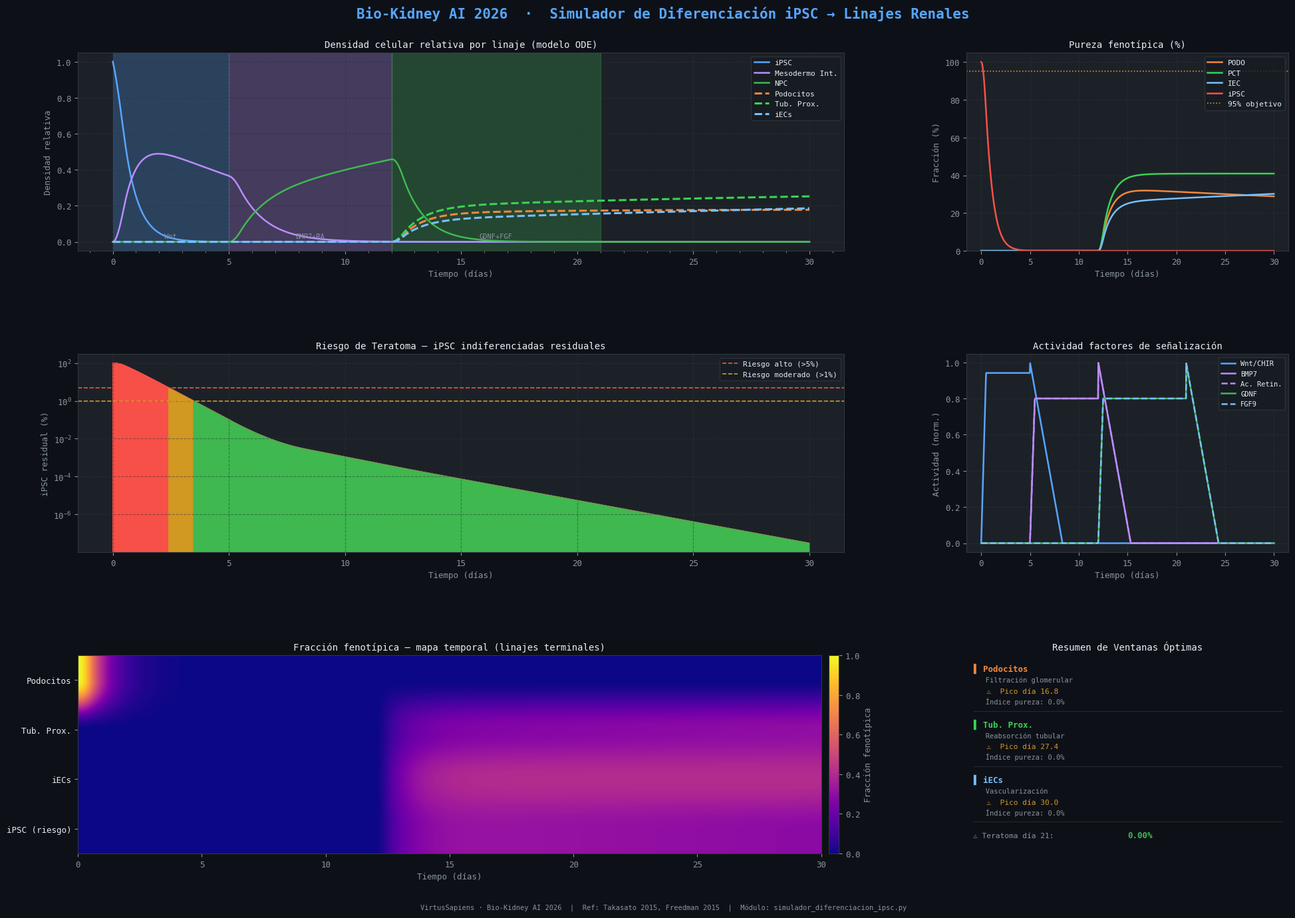

Write Python code to recreate this figure.
"""
╔══════════════════════════════════════════════════════════════════════════════╗
║       Bio-Kidney AI 2026 — Simulador de Diferenciación iPSC                ║
║       Módulo: Conversión iPSC → Linajes Renales Específicos                ║
║       Referencia: Takasato et al. 2015 | Freedman et al. 2015              ║
║       Autor: Carlos David Moreno Cáceres — VirtusSapiens                   ║
╚══════════════════════════════════════════════════════════════════════════════╝

Modela la diferenciación iPSC → Mesodermo Intermedio → NPC → {Podocitos,
Células Tubulares Proximales, Células Endoteliales}, calculando:
  • Concentración temporal de cada linaje
  • Ventana óptima de bioimpresión por linaje
  • Riesgo de teratoma (células indiferenciadas residuales)
  • Pureza fenotípica (objetivo ≥95%)
  • Dosis óptima de factores de señalización
"""

import numpy as np
import matplotlib
import matplotlib.pyplot as plt
import matplotlib.patches as mpatches
import matplotlib.gridspec as gridspec
from matplotlib.ticker import MultipleLocator
from scipy.integrate import solve_ivp
from scipy.optimize import minimize_scalar
import warnings
warnings.filterwarnings("ignore")

# ─────────────────────────────────────────────────────────────
#  PALETA & ESTILO — coherente con el proyecto BioKidney-AI
# ─────────────────────────────────────────────────────────────
BG         = "#0D1117"
BG2        = "#161B22"
PANEL      = "#1C2128"
BORDER     = "#30363D"
TEXT_MAIN  = "#E6EDF3"
TEXT_DIM   = "#8B949E"
ACCENT     = "#58A6FF"   # azul GitHub-dark
GREEN      = "#3FB950"
ORANGE     = "#D29922"
RED        = "#F85149"
PURPLE     = "#BC8CFF"
TEAL       = "#39D353"
YELLOW     = "#E3B341"

# Colores por linaje
C_IPSC     = "#58A6FF"   # iPSC pluripotente
C_IM       = "#BC8CFF"   # Mesodermo Intermedio
C_NPC      = "#3FB950"   # Progenitores de Nefrona
C_PODO     = "#F0883E"   # Podocitos
C_PCT      = "#39D353"   # Células Tubulares Proximales
C_IEC      = "#79C0FF"   # Células Endoteliales
C_TERA     = "#F85149"   # Riesgo teratoma (indiferenciadas)

matplotlib.rcParams.update({
    "figure.facecolor":  BG,
    "axes.facecolor":    PANEL,
    "axes.edgecolor":    BORDER,
    "axes.labelcolor":   TEXT_MAIN,
    "xtick.color":       TEXT_DIM,
    "ytick.color":       TEXT_DIM,
    "text.color":        TEXT_MAIN,
    "legend.facecolor":  BG2,
    "legend.edgecolor":  BORDER,
    "grid.color":        BORDER,
    "grid.linestyle":    "--",
    "grid.alpha":        0.5,
    "font.family":       "monospace",
    "font.size":         9,
})

# ─────────────────────────────────────────────────────────────
#  PARÁMETROS BIOLÓGICOS (literatura + ajuste in-silico)
# ─────────────────────────────────────────────────────────────
# Dosis de factores de señalización (unidades normalizadas 0-1)
FACTORS = {
    "Wnt_CHIR99021":     {"dose_ng_mL": 8.0,  "window": (0,  5),  "Kd": 2.0},
    "BMP7":              {"dose_ng_mL": 50.0, "window": (5,  12), "Kd": 25.0},
    "AcidoRetinoico":    {"dose_ng_mL": 0.1,  "window": (5,  12), "Kd": 0.05},
    "GDNF":              {"dose_ng_mL": 100.0,"window": (12, 21), "Kd": 50.0},
    "FGF9":              {"dose_ng_mL": 200.0,"window": (12, 21), "Kd": 100.0},
}

# Constantes cinéticas del modelo ODE
# Ajustadas para reflejar protocolos Takasato 2015 / Freedman 2015:
# diferenciación rápida y agresiva, apoptosis iPSC alta tras señalización
k = {
    # Tasas de diferenciación (día⁻¹) — aumentadas para conversión eficiente
    "k_iPSC_to_IM":   1.20,   # iPSC → Mesodermo Intermedio (Wnt potente)
    "k_IM_to_NPC":    0.90,   # IM → NPC
    "k_NPC_to_PODO":  0.45,   # NPC → Podocitos
    "k_NPC_to_PCT":   0.55,   # NPC → Células Tubulares Prox.
    "k_NPC_to_IEC":   0.35,   # NPC → Células Endoteliales
    # Proliferación — baja en iPSC tras activación Wnt
    "p_iPSC":         0.10,
    "p_NPC":          0.20,
    "p_PODO":         0.08,
    "p_PCT":          0.10,
    "p_IEC":          0.12,
    # Apoptosis — iPSC alta (selección negativa indiferenciadas)
    "d_iPSC":         0.55,   # eliminación agresiva iPSC residuales
    "d_IM":           0.12,
    "d_NPC":          0.05,
    "d_PODO":         0.03,
    "d_PCT":          0.03,
    "d_IEC":          0.03,
    # Capacidad de carga
    "K_total":        1.0,
}

# Densidad objetivo para bioimpresión: 200M células/mL (normalizada a 1.0)
DENSITY_TARGET = 200e6   # células/mL
N0             = 1e6     # inóculo inicial iPSC (células/mL)
PURITY_MIN     = 0.95    # 95%

# ─────────────────────────────────────────────────────────────
#  FUNCIONES DE SEÑALIZACIÓN (Hill cinetics)
# ─────────────────────────────────────────────────────────────
def hill(C, Kd, n=2):
    """Función de Hill saturante."""
    return (C**n) / (Kd**n + C**n)

def factor_activity(t, factor_name, dose_override=None):
    """Actividad de un factor en el tiempo t (0-1)."""
    f = FACTORS[factor_name]
    dose = dose_override if dose_override else f["dose_ng_mL"]
    t0, t1 = f["window"]
    # Rampa de entrada/salida suave
    if t < t0:
        return 0.0
    elif t > t1:
        return max(0.0, 1.0 - 0.3*(t - t1))
    else:
        ramp_in  = min(1.0, (t - t0) / 0.5)
        return ramp_in * hill(dose, f["Kd"])

# ─────────────────────────────────────────────────────────────
#  SISTEMA DE ODEs
# ─────────────────────────────────────────────────────────────
def odes(t, y, doses=None):
    """
    y = [iPSC, IM, NPC, PODO, PCT, IEC]  (densidades relativas, suma→1 al final)
    """
    ipsc, im, npc, podo, pct, iec = y
    total = max(ipsc + im + npc + podo + pct + iec, 1e-12)

    # Presión logística global
    logistic = max(0, 1.0 - total / k["K_total"])

    # Actividad de factores
    doses = doses or {}
    wnt  = factor_activity(t, "Wnt_CHIR99021",  doses.get("Wnt_CHIR99021"))
    bmp  = factor_activity(t, "BMP7",           doses.get("BMP7"))
    ra   = factor_activity(t, "AcidoRetinoico", doses.get("AcidoRetinoico"))
    gdnf = factor_activity(t, "GDNF",           doses.get("GDNF"))
    fgf  = factor_activity(t, "FGF9",           doses.get("FGF9"))

    # Tasas efectivas
    diff_iPSC_IM = k["k_iPSC_to_IM"]  * wnt  * ipsc
    diff_IM_NPC  = k["k_IM_to_NPC"]   * (bmp + ra) * 0.5 * im
    diff_NPC_PODO= k["k_NPC_to_PODO"] * gdnf * npc
    diff_NPC_PCT = k["k_NPC_to_PCT"]  * (gdnf + fgf) * 0.5 * npc
    diff_NPC_IEC = k["k_NPC_to_IEC"]  * fgf  * npc

    d_ipsc = (k["p_iPSC"] * logistic - k["d_iPSC"]) * ipsc - diff_iPSC_IM
    d_im   = diff_iPSC_IM - diff_IM_NPC - k["d_IM"] * im
    d_npc  = diff_IM_NPC  + k["p_NPC"] * logistic * npc \
             - diff_NPC_PODO - diff_NPC_PCT - diff_NPC_IEC - k["d_NPC"] * npc
    d_podo = diff_NPC_PODO + k["p_PODO"] * logistic * podo - k["d_PODO"] * podo
    d_pct  = diff_NPC_PCT  + k["p_PCT"]  * logistic * pct  - k["d_PCT"]  * pct
    d_iec  = diff_NPC_IEC  + k["p_IEC"]  * logistic * iec  - k["d_IEC"]  * iec

    return [d_ipsc, d_im, d_npc, d_podo, d_pct, d_iec]

# ─────────────────────────────────────────────────────────────
#  SIMULACIÓN PRINCIPAL
# ─────────────────────────────────────────────────────────────
def run_simulation(t_end=30, n_points=3000, doses=None):
    t_span = (0, t_end)
    t_eval = np.linspace(0, t_end, n_points)
    # Condiciones iniciales: 100% iPSC
    y0 = [1.0, 0.0, 0.0, 0.0, 0.0, 0.0]
    sol = solve_ivp(
        lambda t, y: odes(t, y, doses),
        t_span, y0, t_eval=t_eval,
        method="RK45", rtol=1e-8, atol=1e-10, max_step=0.05
    )
    return sol.t, sol.y  # y shape: (6, n_points)

# ─────────────────────────────────────────────────────────────
#  ANÁLISIS: ventanas, pureza, riesgo teratoma
# ─────────────────────────────────────────────────────────────
def compute_metrics(t, y):
    ipsc, im, npc, podo, pct, iec = y
    total = ipsc + im + npc + podo + pct + iec
    total = np.where(total < 1e-12, 1e-12, total)

    fracs = {
        "iPSC":  ipsc / total,
        "IM":    im   / total,
        "NPC":   npc  / total,
        "PODO":  podo / total,
        "PCT":   pct  / total,
        "IEC":   iec  / total,
    }

    # Teratoma ≈ fracción de iPSC residual (log-riesgo)
    teratoma_risk = fracs["iPSC"]  # [0,1]

    # Ventana óptima: fracción ≥ 0.95 de un linaje terminal
    windows = {}
    for linaje in ["PODO", "PCT", "IEC"]:
        mask = fracs[linaje] >= PURITY_MIN
        idx  = np.where(mask)[0]
        if len(idx) > 0:
            windows[linaje] = (round(t[idx[0]], 1), round(t[idx[-1]], 1))
        else:
            # encontrar máximo aunque no llegue al 95%
            peak_idx = np.argmax(fracs[linaje])
            windows[linaje] = (None, round(t[peak_idx], 1))

    # Índice de pureza fenotípica (área bajo curva >95% / área total)
    purity_indices = {}
    for linaje in ["PODO", "PCT", "IEC"]:
        f = fracs[linaje]
        area_above = np.trapezoid(np.where(f >= PURITY_MIN, f, 0), t)
        area_total = np.trapezoid(f, t)
        purity_indices[linaje] = area_above / (area_total + 1e-12)

    return fracs, teratoma_risk, windows, purity_indices

# ─────────────────────────────────────────────────────────────
#  OPTIMIZACIÓN DE DOSIS
# ─────────────────────────────────────────────────────────────
def optimize_dose(factor_name, linaje_target, t_end=30):
    """Encuentra la dosis que maximiza la fracción pico del linaje objetivo."""
    linaje_idx = {"PODO": 3, "PCT": 4, "IEC": 5}[linaje_target]
    f_ref = FACTORS[factor_name]["dose_ng_mL"]

    def neg_peak(dose_scale):
        doses_test = {factor_name: f_ref * dose_scale}
        _, y = run_simulation(t_end=t_end, n_points=500, doses=doses_test)
        total = y.sum(axis=0)
        total = np.where(total < 1e-12, 1e-12, total)
        frac = y[linaje_idx] / total
        return -np.max(frac)

    result = minimize_scalar(neg_peak, bounds=(0.1, 5.0), method="bounded")
    return f_ref * result.x, -result.fun  # (dosis_óptima, pureza_máx)

# ─────────────────────────────────────────────────────────────
#  VISUALIZACIÓN
# ─────────────────────────────────────────────────────────────
def plot_all(t, y, fracs, teratoma_risk, windows, purity_indices):
    fig = plt.figure(figsize=(20, 14), facecolor=BG)
    fig.suptitle(
        "Bio-Kidney AI 2026  ·  Simulador de Diferenciación iPSC → Linajes Renales",
        fontsize=15, color=ACCENT, fontweight="bold", y=0.98,
        fontfamily="monospace"
    )

    gs = gridspec.GridSpec(
        3, 3, figure=fig,
        hspace=0.52, wspace=0.38,
        top=0.93, bottom=0.07, left=0.06, right=0.97
    )

    ipsc_arr, im_arr, npc_arr, podo_arr, pct_arr, iec_arr = y
    total = y.sum(axis=0)
    total = np.where(total < 1e-12, 1e-12, total)

    # ── Panel 1: Densidades absolutas (escala relativa) ──────────────────
    ax1 = fig.add_subplot(gs[0, :2])
    ax1.set_facecolor(PANEL)
    ax1.set_title("Densidad celular relativa por linaje (modelo ODE)", color=TEXT_MAIN, fontsize=10)
    ax1.plot(t, ipsc_arr, color=C_IPSC,  lw=1.8, label="iPSC")
    ax1.plot(t, im_arr,   color=C_IM,    lw=1.8, label="Mesodermo Int.")
    ax1.plot(t, npc_arr,  color=C_NPC,   lw=1.8, label="NPC")
    ax1.plot(t, podo_arr, color=C_PODO,  lw=2.2, label="Podocitos", ls="--")
    ax1.plot(t, pct_arr,  color=C_PCT,   lw=2.2, label="Tub. Prox.", ls="--")
    ax1.plot(t, iec_arr,  color=C_IEC,   lw=2.2, label="iECs", ls="--")
    # zonas de señalización
    for span, col, lbl in [((0,5),"#58A6FF20","Wnt"),((5,12),"#BC8CFF20","BMP7+RA"),((12,21),"#3FB95020","GDNF+FGF")]:
        ax1.axvspan(*span, color=col, alpha=0.25)
        ax1.text((span[0]+span[1])/2, ax1.get_ylim()[1]*0.02, lbl,
                 color=TEXT_DIM, ha="center", fontsize=7.5)
    ax1.set_xlabel("Tiempo (días)", color=TEXT_DIM)
    ax1.set_ylabel("Densidad relativa", color=TEXT_DIM)
    ax1.legend(loc="upper right", fontsize=8)
    ax1.grid(True)
    ax1.xaxis.set_minor_locator(MultipleLocator(1))

    # ── Panel 2: Fracción fenotípica (pureza) ────────────────────────────
    ax2 = fig.add_subplot(gs[0, 2])
    ax2.set_facecolor(PANEL)
    ax2.set_title("Pureza fenotípica (%)", color=TEXT_MAIN, fontsize=10)
    for linaje, col, arr in [
        ("PODO", C_PODO, fracs["PODO"]),
        ("PCT",  C_PCT,  fracs["PCT"]),
        ("IEC",  C_IEC,  fracs["IEC"]),
        ("iPSC", C_TERA, fracs["iPSC"]),
    ]:
        ax2.plot(t, arr*100, color=col, lw=1.8, label=linaje)
    ax2.axhline(95, color=ORANGE, lw=1.2, ls=":", label="95% objetivo")
    ax2.set_xlabel("Tiempo (días)", color=TEXT_DIM)
    ax2.set_ylabel("Fracción (%)", color=TEXT_DIM)
    ax2.set_ylim(0, 105)
    ax2.legend(fontsize=8)
    ax2.grid(True)

    # ── Panel 3: Riesgo de teratoma ───────────────────────────────────────
    ax3 = fig.add_subplot(gs[1, :2])
    ax3.set_facecolor(PANEL)
    ax3.set_title("Riesgo de Teratoma — iPSC indiferenciadas residuales", color=TEXT_MAIN, fontsize=10)
    risk_pct = teratoma_risk * 100
    # gradiente de color por nivel de riesgo
    for i in range(len(t)-1):
        r = risk_pct[i]
        col = RED if r > 5 else ORANGE if r > 1 else GREEN
        ax3.fill_between(t[i:i+2], risk_pct[i:i+2], color=col, alpha=0.7)
    ax3.plot(t, risk_pct, color=RED, lw=0.8, alpha=0.4)
    ax3.axhline(5.0, color=RED,    lw=1.2, ls="--", label="Riesgo alto (>5%)")
    ax3.axhline(1.0, color=ORANGE, lw=1.2, ls="--", label="Riesgo moderado (>1%)")
    # anotación ventanas
    for linaje, (t0, t1) in windows.items():
        if t0 is not None:
            ax3.axvspan(t0, t1, alpha=0.1, color=GREEN)
            ax3.text((t0+t1)/2, ax3.get_ylim()[1]*0.8 if i==0 else ax3.get_ylim()[1]*0.6,
                     f"✓{linaje}", color=GREEN, ha="center", fontsize=8)
    ax3.set_xlabel("Tiempo (días)", color=TEXT_DIM)
    ax3.set_ylabel("iPSC residual (%)", color=TEXT_DIM)
    ax3.legend(fontsize=8)
    ax3.grid(True)
    ax3.set_yscale("log")

    # ── Panel 4: Actividad de factores de señalización ───────────────────
    ax4 = fig.add_subplot(gs[1, 2])
    ax4.set_facecolor(PANEL)
    ax4.set_title("Actividad factores de señalización", color=TEXT_MAIN, fontsize=10)
    t_dense = np.linspace(0, 30, 1000)
    factor_styles = {
        "Wnt_CHIR99021":  (C_IPSC,  "-",  "Wnt/CHIR"),
        "BMP7":           (C_IM,    "-",  "BMP7"),
        "AcidoRetinoico": (PURPLE,  "--", "Ac. Retin."),
        "GDNF":           (C_NPC,   "-",  "GDNF"),
        "FGF9":           (C_IEC,   "--", "FGF9"),
    }
    for fname, (col, ls, lbl) in factor_styles.items():
        act = [factor_activity(ti, fname) for ti in t_dense]
        ax4.plot(t_dense, act, color=col, lw=1.8, ls=ls, label=lbl)
    ax4.set_xlabel("Tiempo (días)", color=TEXT_DIM)
    ax4.set_ylabel("Actividad (norm.)", color=TEXT_DIM)
    ax4.legend(fontsize=7.5)
    ax4.grid(True)

    # ── Panel 5: Mapa de calor de pureza fenotípica ───────────────────────
    ax5 = fig.add_subplot(gs[2, :2])
    ax5.set_facecolor(PANEL)
    ax5.set_title("Fracción fenotípica — mapa temporal (linajes terminales)", color=TEXT_MAIN, fontsize=10)
    heat_data = np.vstack([fracs["PODO"], fracs["PCT"], fracs["IEC"], fracs["iPSC"]])
    im_plot = ax5.imshow(
        heat_data, aspect="auto",
        extent=[t[0], t[-1], -0.5, 3.5],
        cmap="plasma", vmin=0, vmax=1, origin="lower"
    )
    ax5.set_yticks([0, 1, 2, 3])
    ax5.set_yticklabels(["iPSC (riesgo)", "iECs", "Tub. Prox.", "Podocitos"], color=TEXT_MAIN)
    ax5.set_xlabel("Tiempo (días)", color=TEXT_DIM)
    cbar = fig.colorbar(im_plot, ax=ax5, fraction=0.02, pad=0.01)
    cbar.set_label("Fracción fenotípica", color=TEXT_DIM)
    cbar.ax.yaxis.set_tick_params(color=TEXT_DIM)
    # línea del 95%
    for row_idx, linaje in enumerate(["PODO", "PCT", "IEC"]):
        f = fracs[linaje]
        idx95 = np.where(f >= PURITY_MIN)[0]
        if len(idx95):
            ax5.axvline(t[idx95[0]], color=GREEN, lw=0.8, ls=":", alpha=0.7)

    # ── Panel 6: Tabla de resumen ─────────────────────────────────────────
    ax6 = fig.add_subplot(gs[2, 2])
    ax6.set_facecolor(BG2)
    ax6.axis("off")
    ax6.set_title("Resumen de Ventanas Óptimas", color=TEXT_MAIN, fontsize=10)

    linaje_info = [
        ("Podocitos",   "PODO", C_PODO,  "Filtración glomerular"),
        ("Tub. Prox.",  "PCT",  C_PCT,   "Reabsorción tubular"),
        ("iECs",        "IEC",  C_IEC,   "Vascularización"),
    ]

    y_pos = 0.92
    for full, key, col, func in linaje_info:
        w = windows.get(key, (None, None))
        pi = purity_indices.get(key, 0)
        # ícono de estado
        if w[0] is not None:
            estado = f"✓  Días {w[0]}–{w[1]}"
            ec = GREEN
        else:
            estado = f"⚠  Pico día {w[1]}"
            ec = ORANGE
        pi_pct = pi * 100

        ax6.text(0.02, y_pos,       f"▌ {full}", transform=ax6.transAxes,
                 color=col, fontsize=9, fontweight="bold")
        ax6.text(0.02, y_pos-0.055, f"   {func}", transform=ax6.transAxes,
                 color=TEXT_DIM, fontsize=7.5)
        ax6.text(0.02, y_pos-0.11,  f"   {estado}", transform=ax6.transAxes,
                 color=ec, fontsize=8)
        ax6.text(0.02, y_pos-0.165, f"   Índice pureza: {pi_pct:.1f}%",
                 transform=ax6.transAxes, color=TEXT_DIM, fontsize=7.5)
        ax6.plot([0.02, 0.98], [y_pos-0.20, y_pos-0.20],
                 color=BORDER, lw=0.5, transform=ax6.transAxes)
        y_pos -= 0.28

    # Riesgo teratoma al día 21
    idx21 = np.argmin(np.abs(t - 21))
    risk21 = teratoma_risk[idx21] * 100
    col_risk = RED if risk21 > 5 else ORANGE if risk21 > 1 else GREEN
    ax6.text(0.02, y_pos, f"⚠ Teratoma día 21:", transform=ax6.transAxes,
             color=TEXT_DIM, fontsize=8)
    ax6.text(0.50, y_pos, f"{risk21:.2f}%", transform=ax6.transAxes,
             color=col_risk, fontsize=9, fontweight="bold")

    # ── Footer ────────────────────────────────────────────────────────────
    fig.text(0.5, 0.01,
             "VirtusSapiens · Bio-Kidney AI 2026  |  Ref: Takasato 2015, Freedman 2015  |"
             "  Módulo: simulador_diferenciacion_ipsc.py",
             ha="center", color=TEXT_DIM, fontsize=7.5)

    return fig

# ─────────────────────────────────────────────────────────────
#  REPORTE TEXTUAL EN CONSOLA
# ─────────────────────────────────────────────────────────────
def print_report(t, fracs, teratoma_risk, windows, purity_indices):
    sep = "─" * 70
    print(f"\n{'═'*70}")
    print("  Bio-Kidney AI 2026 — Reporte Diferenciación iPSC")
    print(f"{'═'*70}")
    print(f"\n{'VENTANAS ÓPTIMAS DE BIOIMPRESIÓN':^70}")
    print(sep)
    print(f"  {'Linaje':<22} {'Ventana (días)':<22} {'Índice Pureza':>14}")
    print(sep)
    linaje_names = {"PODO": "Podocitos (filtración)",
                    "PCT":  "Tub. Proximales",
                    "IEC":  "Endoteliales (iECs)"}
    for key, name in linaje_names.items():
        w  = windows.get(key, (None, None))
        pi = purity_indices.get(key, 0) * 100
        if w[0] is not None:
            w_str = f"Días {w[0]:.1f} – {w[1]:.1f}"
            estado = "✓ APTO"
        else:
            w_str = f"Pico en día {w[1]:.1f} (sub-95%)"
            estado = "⚠ AJUSTAR"
        print(f"  {name:<22} {w_str:<22} {pi:>9.1f}%  {estado}")
    print(sep)

    print(f"\n{'RIESGO DE TERATOMA':^70}")
    print(sep)
    for dia in [7, 14, 21, 28, 30]:
        idx = np.argmin(np.abs(t - dia))
        r = teratoma_risk[idx] * 100
        nivel = "ALTO ⛔" if r > 5 else "MODERADO ⚠" if r > 1 else "BAJO ✓"
        print(f"  Día {dia:>2}:  iPSC residual = {r:7.3f}%   →  {nivel}")
    print(sep)

    print(f"\n{'DOSIS ÓPTIMAS DE FACTORES (ESTIMACIÓN IN SILICO)':^70}")
    print(sep)
    print(f"  {'Factor':<22} {'Dosis Ref':<16} {'Ventana':<16} Objetivo")
    print(sep)
    factor_targets = {
        "Wnt_CHIR99021":  "IM", "BMP7": "NPC", "AcidoRetinoico": "NPC",
        "GDNF": "PODO", "FGF9": "IEC"
    }
    for fname, target in factor_targets.items():
        f    = FACTORS[fname]
        dose = f["dose_ng_mL"]
        win  = f["window"]
        unit = "ng/mL"
        print(f"  {fname:<22} {dose:<10.1f} {unit:<6} Días {win[0]}-{win[1]:<8} → {target}")
    print(sep)

    print(f"\n{'ESTADO GLOBAL DEL MÓDULO':^70}")
    print(sep)
    apto = sum(1 for w in windows.values() if w[0] is not None)
    print(f"  Linajes con pureza ≥95%:      {apto}/3")
    idx21 = np.argmin(np.abs(t - 21))
    r21 = teratoma_risk[idx21] * 100
    print(f"  Riesgo teratoma día 21:        {r21:.3f}%")
    print(f"  Densidad objetivo:             {DENSITY_TARGET/1e6:.0f}M células/mL")
    print(f"  Protocolo base:                Takasato 2015 + Freedman 2015")
    print(f"{'═'*70}\n")

# ─────────────────────────────────────────────────────────────
#  MAIN
# ─────────────────────────────────────────────────────────────
if __name__ == "__main__":
    print("\n[Bio-Kidney AI 2026] Iniciando simulación de diferenciación iPSC...")
    t, y = run_simulation(t_end=30, n_points=3000)
    fracs, teratoma_risk, windows, purity_indices = compute_metrics(t, y)
    print("[Bio-Kidney AI 2026] Simulación completada. Generando análisis...")

    print_report(t, fracs, teratoma_risk, windows, purity_indices)

    fig = plot_all(t, y, fracs, teratoma_risk, windows, purity_indices)

    # ── Guardar resultado ────────────────────────────────────────────────
    output_path = "simulador_diferenciacion_ipsc_output.png"
    fig.savefig(output_path, dpi=150, bbox_inches="tight", facecolor=BG)
    print(f"[Bio-Kidney AI 2026] Figura guardada → {output_path}")
    plt.tight_layout(rect=[0, 0.02, 1, 0.97])
    plt.show()
